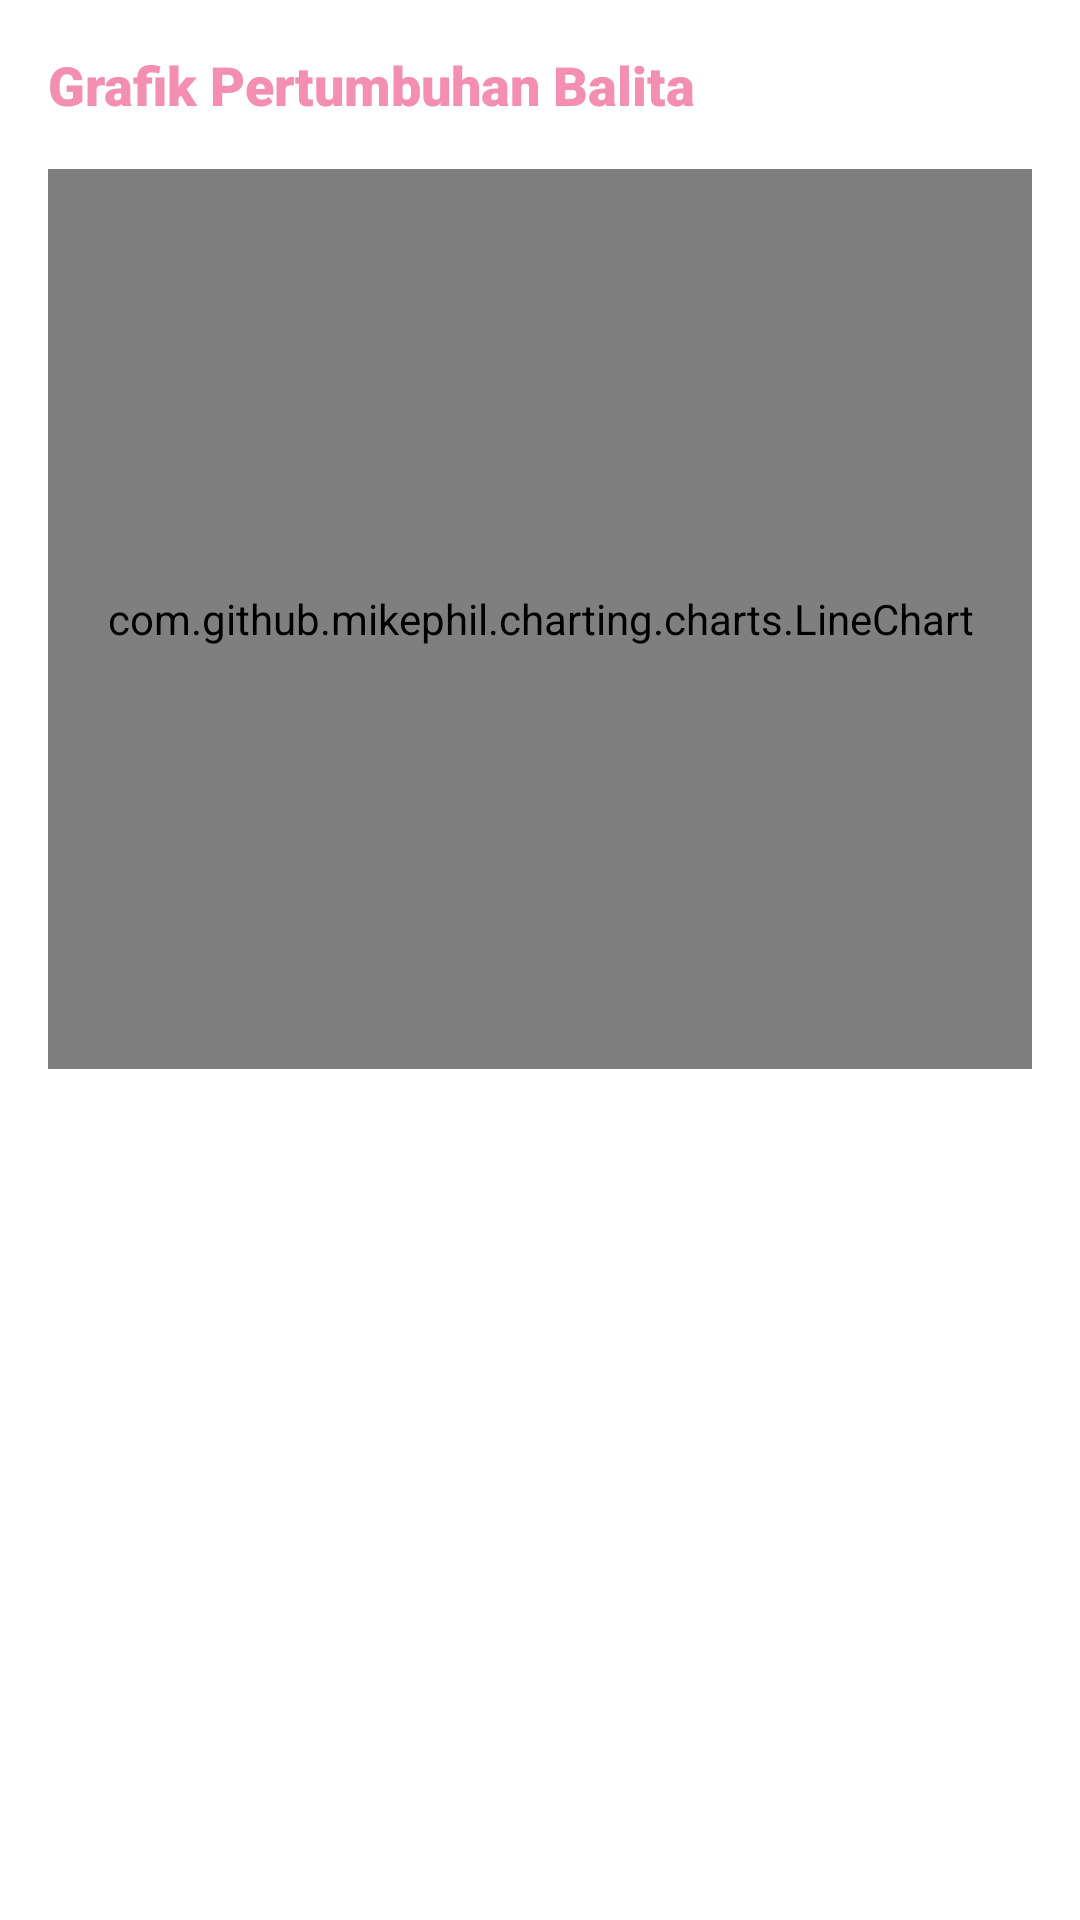

Write the Android layout XML for this screen, with the resource values it uses.
<!-- AndroidManifest.xml: application theme Theme.SiBunda -->
<!-- res/layout/fragment_monitoring.xml -->
<?xml version="1.0" encoding="utf-8"?>
<LinearLayout xmlns:android="http://schemas.android.com/apk/res/android"
    xmlns:app="http://schemas.android.com/apk/res-auto"
    android:layout_width="match_parent"
    android:layout_height="match_parent"
    android:orientation="vertical"
    android:padding="16dp"
    android:background="@color/white">

    <TextView
        android:layout_width="wrap_content"
        android:layout_height="wrap_content"
        android:text="Grafik Pertumbuhan Balita"
        android:textSize="18sp"
        android:fontFamily="sans-serif-black"
        android:textColor="@color/rose_pink"
        android:layout_marginBottom="16dp"/>

    <com.github.mikephil.charting.charts.LineChart
        android:id="@+id/lineChart"
        android:layout_width="match_parent"
        android:layout_height="300dp" />

</LinearLayout>
<!-- resources referenced by this layout -->
<resources>
  <color name="rose_pink">#F48FB1</color>
  <color name="white">#FFFFFFFF</color>
  <style name="Theme.SiBunda" parent="Base.Theme.SiBunda" />
  <style name="Base.Theme.SiBunda" parent="Theme.Material3.DayNight.NoActionBar">
          <item name="colorPrimary">@color/primary</item>
          <item name="colorOnPrimary">@color/onPrimary</item>
          <item name="colorPrimaryContainer">@color/primaryContainer</item>
          <item name="colorOnPrimaryContainer">@color/onPrimaryContainer</item>
          <item name="colorSecondary">@color/secondary</item>
          <item name="colorOnSecondary">@color/onSecondary</item>
          <item name="colorSecondaryContainer">@color/secondaryContainer</item>
          <item name="colorOnSecondaryContainer">@color/onSecondaryContainer</item>
          <item name="android:windowBackground">@color/background</item>
          <item name="colorSurface">@color/surface</item>
          <item name="colorOnSurface">@color/onSurface</item>
      </style>
  <color name="primary">#F48FB1</color>
  <color name="onPrimary">#FFFFFF</color>
  <color name="primaryContainer">#FFD6E7</color>
  <color name="onPrimaryContainer">#3B001A</color>
  <color name="secondary">#7BB8FF</color>
  <color name="onSecondary">#FFFFFF</color>
  <color name="secondaryContainer">#D1E4FF</color>
  <color name="onSecondaryContainer">#001D36</color>
  <color name="background">#FFFBFD</color>
  <color name="surface">#FFFBFD</color>
  <color name="onSurface">#1F1A1C</color>
</resources>
